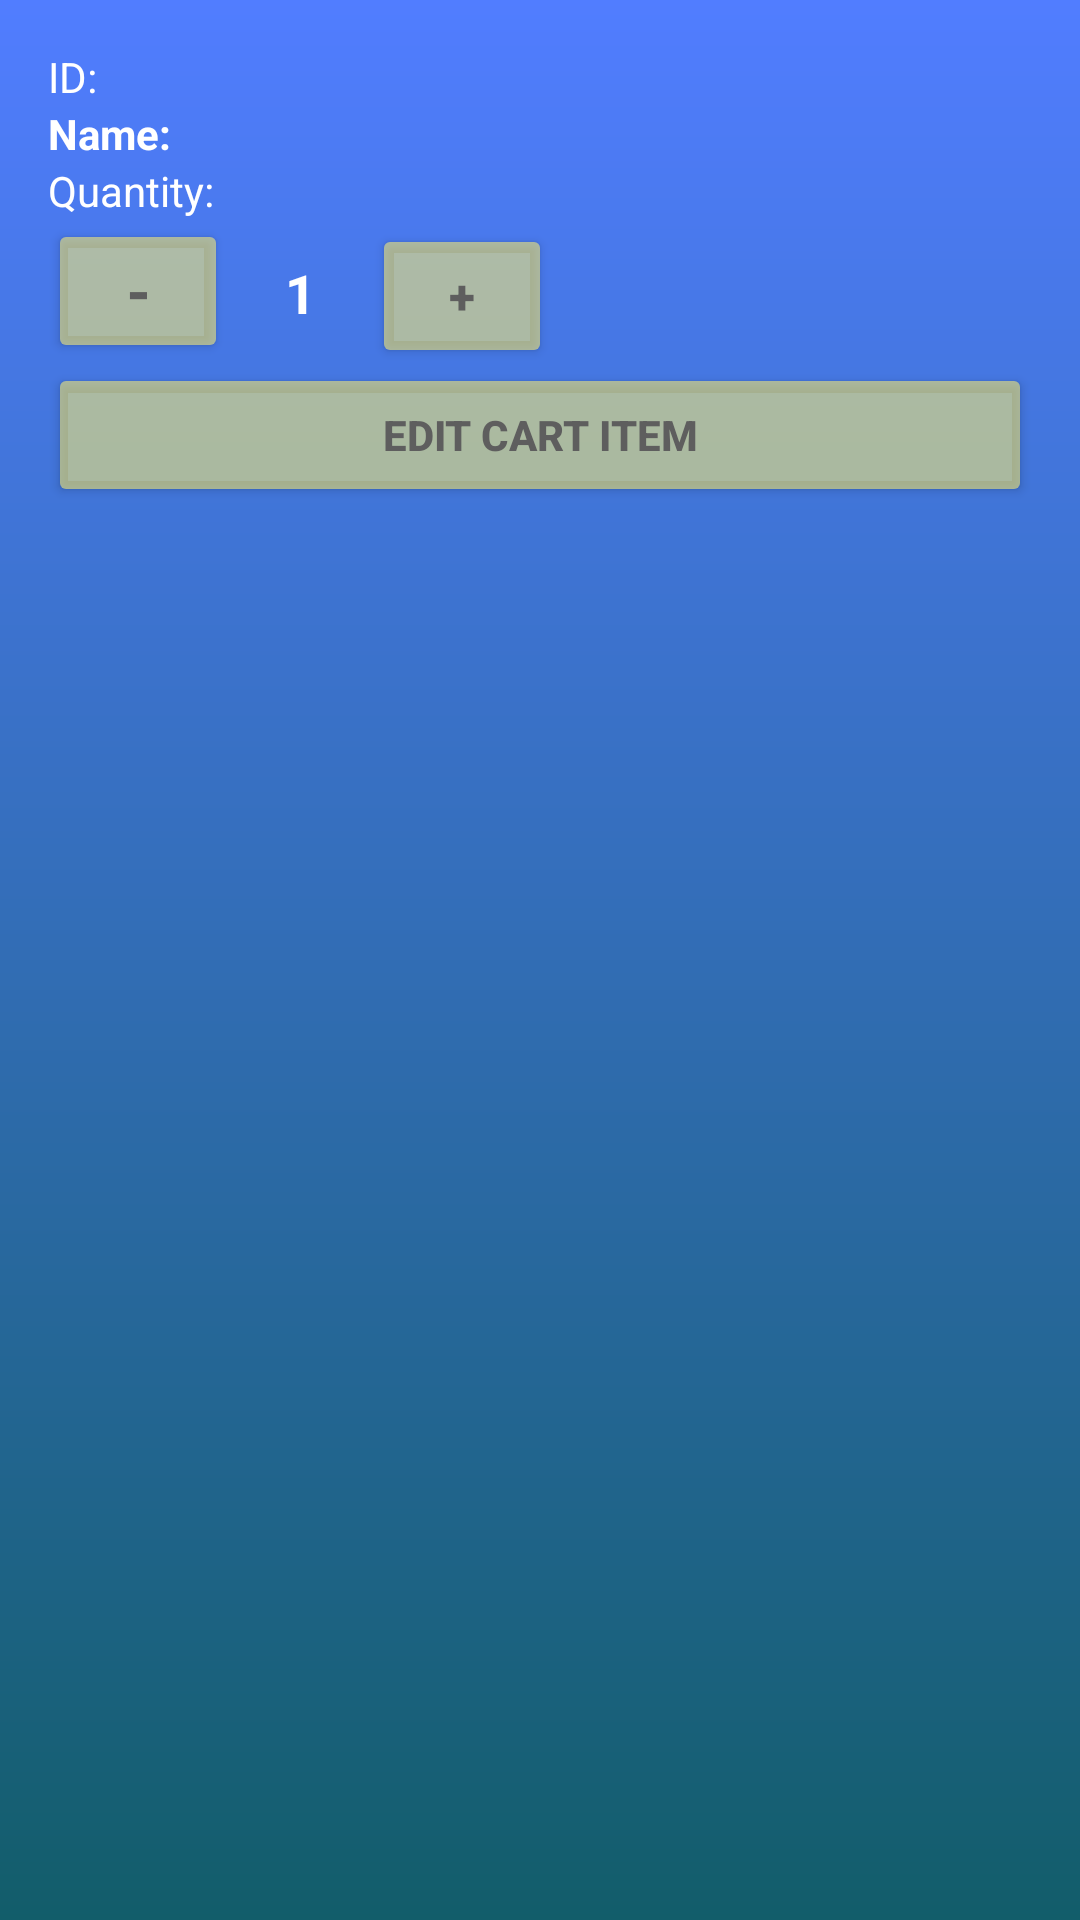

Produce the Android XML layout that renders to this screen, including the resource entries it uses.
<!-- AndroidManifest.xml: application theme Theme.POS10 -->
<!-- res/layout/edit_cart_popup.xml -->
<?xml version="1.0" encoding="utf-8"?>
<androidx.constraintlayout.widget.ConstraintLayout xmlns:android="http://schemas.android.com/apk/res/android"
    android:layout_width="200dp"
    android:layout_height="200dp"
    android:background="@drawable/popupbg">
    <!-- res/layout/popup_layout.xml -->
    <LinearLayout
        android:layout_width="match_parent"
        android:layout_height="wrap_content"
        android:orientation="vertical"
        android:padding="16dp">

        <TextView
            android:id="@+id/textId"
            android:layout_width="match_parent"
            android:layout_height="wrap_content"
            android:textColor="@color/white"
            android:text="ID: " />

        <TextView
            android:id="@+id/textName"
            android:layout_width="match_parent"
            android:layout_height="wrap_content"
            android:textColor="@color/white"
            android:textStyle="bold"
            android:text="Name: " />

        <TextView
            android:id="@+id/textQuantity"
            android:layout_width="match_parent"
            android:layout_height="wrap_content"
            android:textColor="@color/white"
            android:text="Quantity: " />

        <LinearLayout
            android:layout_width="match_parent"
            android:layout_height="wrap_content"
            android:orientation="horizontal">

            <Button
                android:id="@+id/btnDecrease"
                android:layout_width="60dp"
                android:layout_height="wrap_content"
                android:backgroundTint="@color/buttonbg"
                android:text="-"
                android:textColor="#5E5E5E"
                android:textSize="20sp"
                android:textStyle="bold" />

            <TextView
                android:id="@+id/textQuantityValue"
                android:layout_width="48dp"
                android:layout_height="wrap_content"
                android:paddingStart="8dp"
                android:paddingEnd="8dp"
                android:text="1"
                android:textAlignment="center"
                android:textColor="@color/white"
                android:textSize="18sp"
                android:textStyle="bold" />

            <Button
                android:id="@+id/btnIncrease"
                android:layout_width="60dp"
                android:layout_height="wrap_content"
                android:backgroundTint="@color/buttonbg"
                android:text="+"
                android:textColor="#5E5E5E"
                android:textSize="16sp"
                android:textStyle="bold" />
        </LinearLayout>

        <Button
            android:id="@+id/editCartItemBttn"
            android:layout_width="match_parent"
            android:layout_height="wrap_content"
            android:textStyle="bold"
            android:backgroundTint="@color/buttonbg"
            android:text="Edit Cart Item"
            android:textColor="#5E5E5E"/>

    </LinearLayout>


</androidx.constraintlayout.widget.ConstraintLayout>
<!-- resources referenced by this layout -->
<resources>
  <color name="buttonbg">#8DFFF070</color>
  <color name="white">#FFFFFFFF</color>
  <!-- drawable popupbg (drawable) -->
  <?xml version="1.0" encoding="utf-8"?>
  <shape xmlns:android="http://schemas.android.com/apk/res/android">
      <gradient android:type="linear" android:angle="-90"
          android:startColor="#517DFF" android:endColor="#125D6A" />
  </shape>
  <style name="Theme.POS10" parent="Base.Theme.POS10" />
  <style name="Base.Theme.POS10" parent="Theme.Material3.DayNight.NoActionBar">
          
          
      </style>
</resources>
